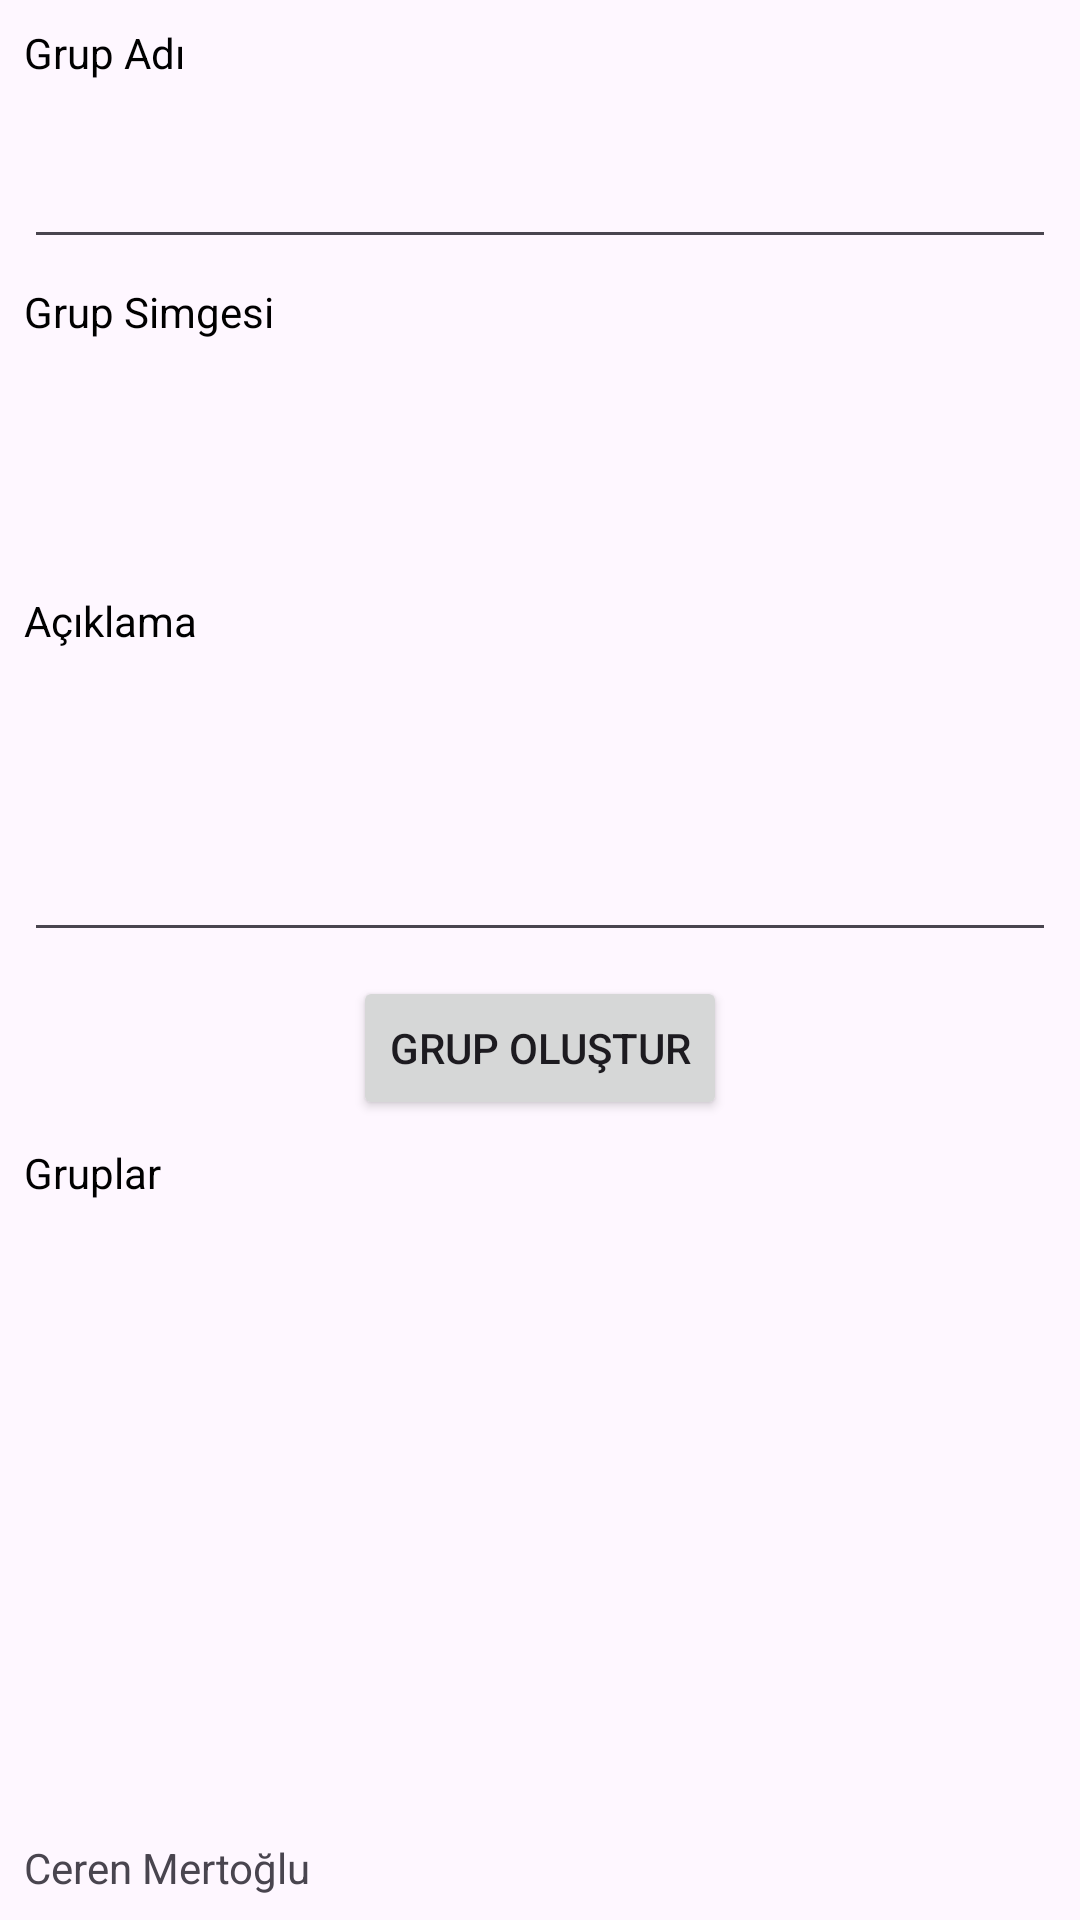

Android layout source for this screen:
<!-- AndroidManifest.xml: application theme Theme.Chitchat -->
<!-- res/layout/fragment_create_group.xml -->
<?xml version="1.0" encoding="utf-8"?>
<FrameLayout xmlns:android="http://schemas.android.com/apk/res/android"
    xmlns:app="http://schemas.android.com/apk/res-auto"
    xmlns:tools="http://schemas.android.com/tools"
    android:layout_width="match_parent"
    android:layout_height="match_parent"
    tools:context=".ui.creategroup.CreateGroupFragment">

    <LinearLayout
        android:layout_width="match_parent"
        android:layout_height="match_parent"
        android:orientation="vertical">

        <LinearLayout
            android:layout_width="match_parent"
            android:layout_height="0dp"
            android:layout_weight="1"
            android:orientation="vertical"
            android:padding="8dp">

            <TextView
                android:id="@+id/textView7"
                android:layout_width="411dp"
                android:layout_height="34dp"
                android:text="Grup Adı"
                android:textColor="#000000" />

            <EditText
                android:id="@+id/creategroup_groupNameEditText"
                android:layout_width="match_parent"
                android:layout_height="wrap_content"
                android:layout_marginTop="4dp"
                android:ems="10"
                android:inputType="text"
                android:paddingLeft="16dp"
                android:paddingTop="8dp"
                android:paddingRight="16dp"
                android:paddingBottom="8dp"
                tools:ignore="SpeakableTextPresentCheck,TouchTargetSizeCheck" />

            <TextView
                android:id="@+id/textView8"
                android:layout_width="match_parent"
                android:layout_height="wrap_content"
                android:layout_marginTop="8dp"
                android:text="Grup Simgesi"
                android:textColor="#000000" />

            <ImageView
                android:id="@+id/creategroup_groupImageImageView"
                android:layout_width="72dp"
                android:layout_height="72dp"
                android:layout_marginTop="4dp"
                android:src="@drawable/logo" />

            <TextView
                android:id="@+id/textView9"
                android:layout_width="match_parent"
                android:layout_height="wrap_content"
                android:layout_marginTop="8dp"
                android:text="Açıklama"
                android:textColor="#000000" />

            <EditText
                android:id="@+id/creategroup_groupDescriptionEditText"
                android:layout_width="match_parent"
                android:layout_height="97dp"
                android:layout_marginTop="4dp"
                android:ems="10"
                android:gravity="top|left"
                android:inputType="textMultiLine|text"
                android:paddingLeft="16dp"
                android:paddingTop="8dp"
                android:paddingRight="16dp"
                android:paddingBottom="8dp"
                tools:ignore="SpeakableTextPresentCheck" />

            <Button
                android:id="@+id/creategroup_createGroupButton"
                android:layout_width="wrap_content"
                android:layout_height="wrap_content"
                android:layout_gravity="center"
                android:layout_marginTop="8dp"
                android:text="Grup oluştur" />

            <TextView
                android:id="@+id/textView10"
                android:layout_width="match_parent"
                android:layout_height="wrap_content"
                android:layout_marginTop="8dp"
                android:text="Gruplar"
                android:textColor="#000000" />

            <androidx.recyclerview.widget.RecyclerView
                android:id="@+id/creategroup_groupsRecyclerView"
                android:layout_width="match_parent"
                android:layout_height="0dp"
                android:layout_marginTop="4dp"
                android:layout_weight="1" />
        </LinearLayout>

        <TextView
            android:id="@+id/textView6"
            android:layout_width="match_parent"
            android:layout_height="wrap_content"
            android:layout_weight="0"
            android:padding="8dp"
            android:text="Ceren Mertoğlu" />
    </LinearLayout>
</FrameLayout>
<!-- resources referenced by this layout -->
<resources>
  <style name="Theme.Chitchat" parent="Base.Theme.Chitchat" />
  <style name="Base.Theme.Chitchat" parent="Theme.Material3.DayNight.NoActionBar">
          
          
      </style>
</resources>
